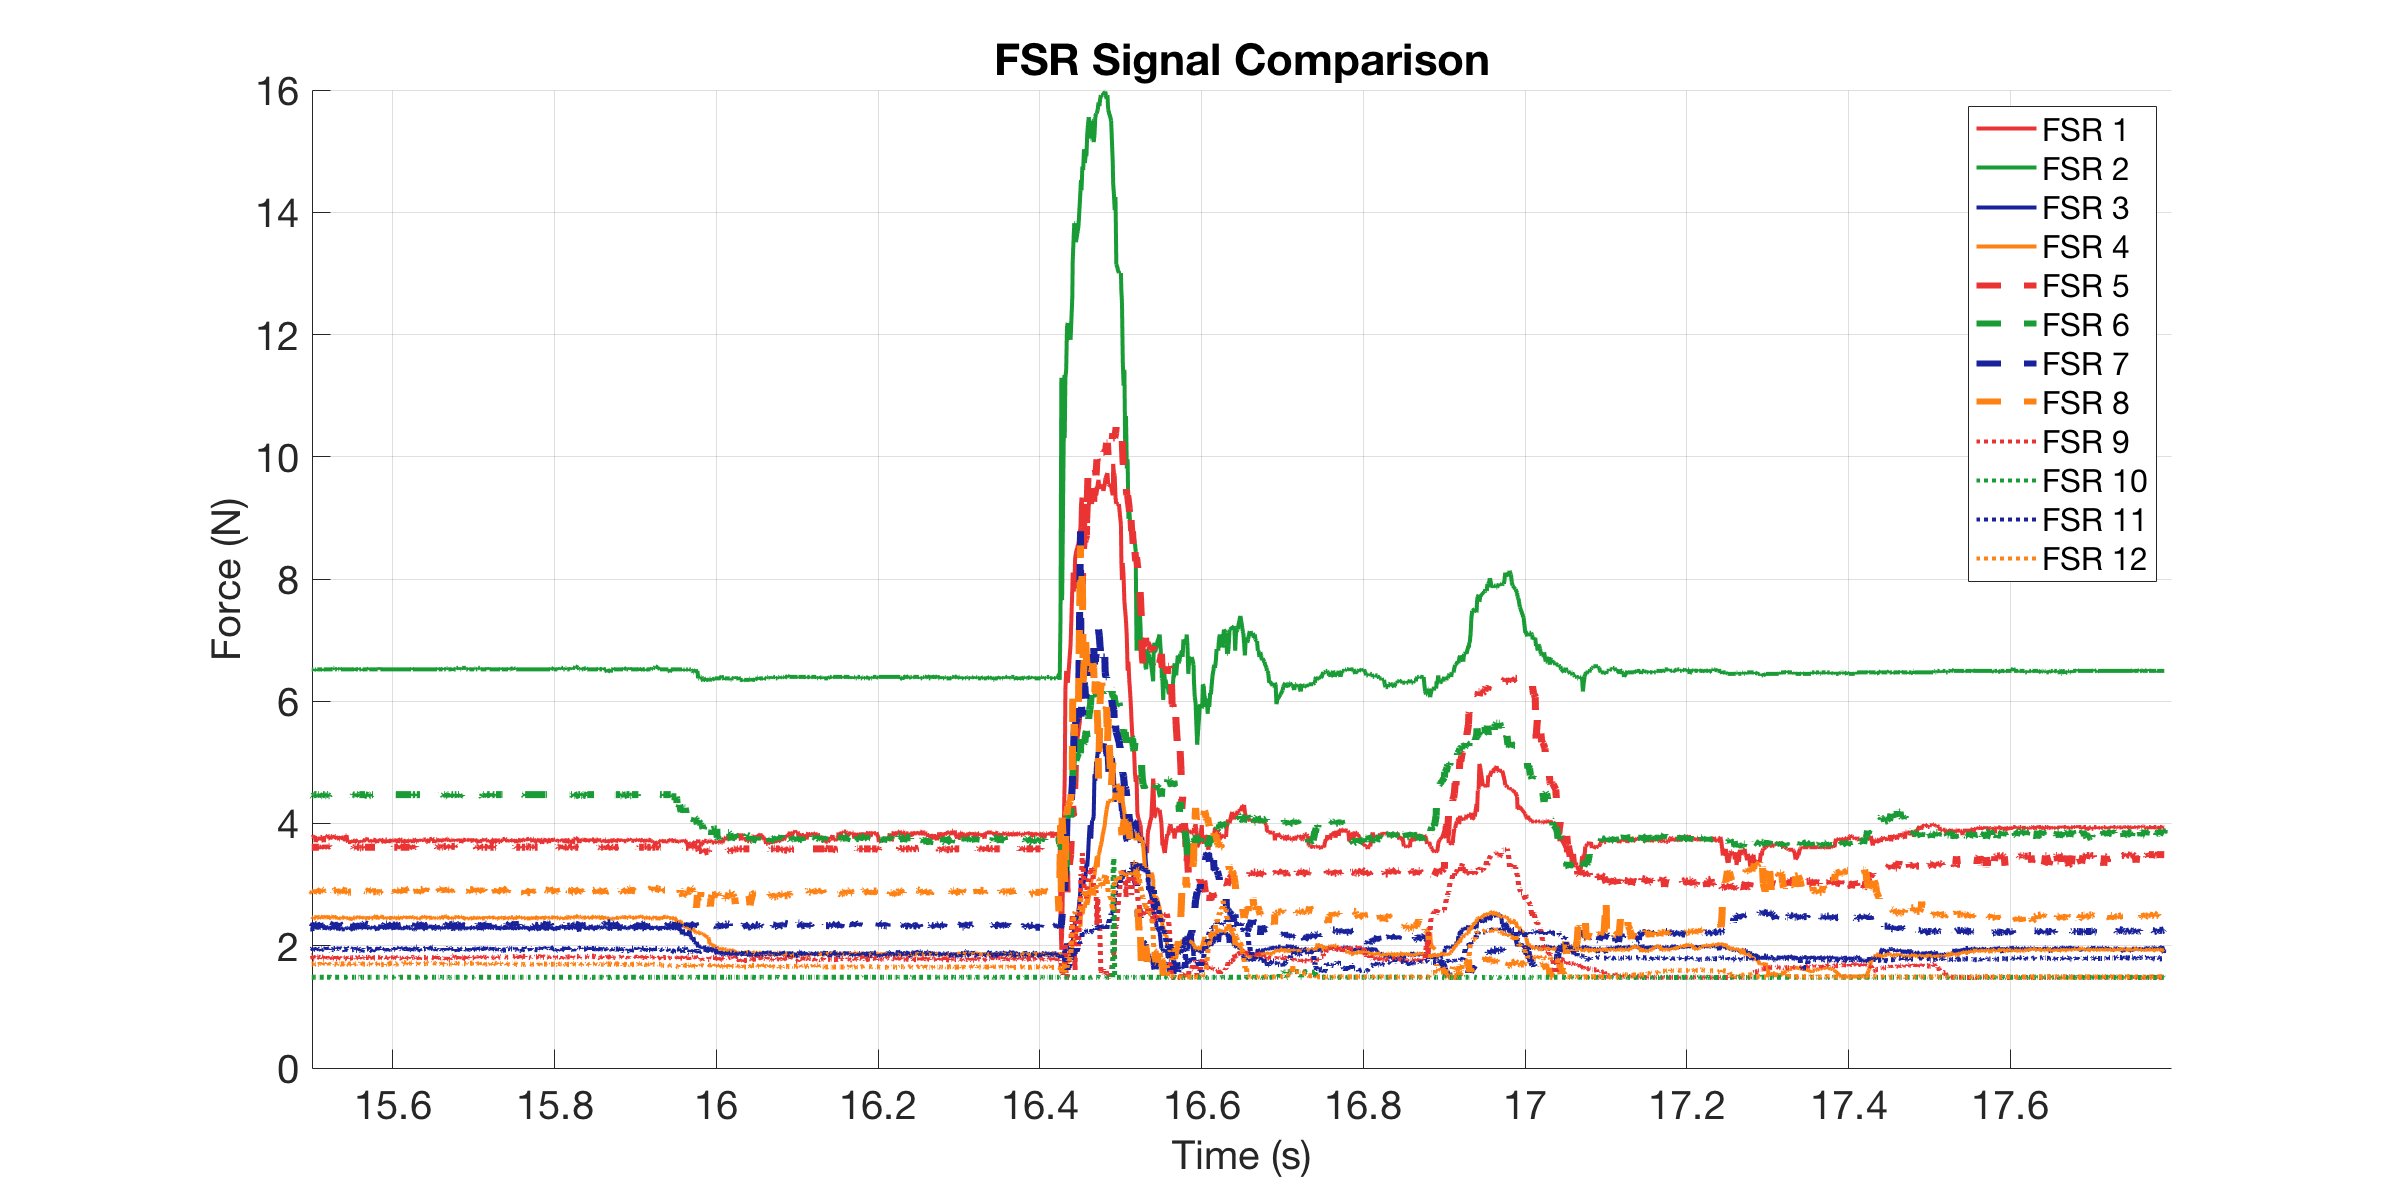

The data file committed next to this chart (first rows):
0, 3.7521, 6.5219, 2.2944, 2.4574, 3.598, 4.4714, 2.3119, 2.8952, 1.8322, 1.4856, 1.9107, 1.7172
0.00049, 3.781, 6.547, 2.348, 2.467, 3.612, 4.471, 2.312, 2.895, 1.77, 1.486, 1.94, 1.698
0.001075, 3.781, 6.522, 2.312, 2.467, 3.612, 4.454, 2.312, 2.906, 1.791, 1.486, 1.933, 1.698
0.002075, 3.738, 6.522, 2.277, 2.476, 3.612, 4.471, 2.321, 2.906, 1.804, 1.486, 1.977, 1.711
0.003074, 3.738, 6.497, 2.286, 2.448, 3.612, 4.471, 2.321, 2.906, 1.804, 1.486, 1.962, 1.717
0.004074, 3.738, 6.522, 2.268, 2.429, 3.598, 4.471, 2.321, 2.906, 1.777, 1.486, 1.925, 1.724
0.005074, 3.781, 6.522, 2.321, 2.457, 3.626, 4.471, 2.374, 2.862, 1.811, 1.486, 1.911, 1.698
0.008169, 3.781, 6.522, 2.286, 2.476, 3.612, 4.471, 2.33, 2.929, 1.832, 1.486, 1.925, 1.698
0.01012, 3.781, 6.522, 2.243, 2.467, 3.612, 4.454, 2.312, 2.873, 1.839, 1.486, 1.962, 1.698
0.01061, 3.795, 6.522, 2.348, 2.448, 3.612, 4.454, 2.338, 2.862, 1.811, 1.486, 1.947, 1.704
0.01111, 3.795, 6.522, 2.303, 2.457, 3.612, 4.454, 2.33, 2.895, 1.784, 1.486, 1.918, 1.704
0.01207, 3.781, 6.497, 2.286, 2.448, 3.612, 4.471, 2.365, 2.873, 1.784, 1.486, 1.911, 1.711
0.01307, 3.795, 6.522, 2.312, 2.448, 3.612, 4.471, 2.356, 2.884, 1.784, 1.486, 1.94, 1.698
0.01407, 3.695, 6.522, 2.312, 2.448, 3.612, 4.471, 2.312, 2.906, 1.804, 1.486, 1.933, 1.698
0.01507, 3.738, 6.497, 2.294, 2.495, 3.612, 4.471, 2.374, 2.895, 1.798, 1.491, 1.947, 1.698
0.01607, 3.752, 6.522, 2.286, 2.448, 3.612, 4.437, 2.338, 2.862, 1.818, 1.48, 1.962, 1.724
0.01707, 3.752, 6.522, 2.294, 2.448, 3.612, 4.471, 2.321, 2.884, 1.818, 1.486, 1.947, 1.691
0.01807, 3.752, 6.522, 2.277, 2.439, 3.612, 4.471, 2.321, 2.906, 1.811, 1.486, 1.918, 1.691
0.01907, 3.724, 6.522, 2.294, 2.467, 3.598, 4.454, 2.365, 2.884, 1.804, 1.486, 1.955, 1.711
0.02008, 3.781, 6.522, 2.294, 2.476, 3.626, 4.471, 2.321, 2.906, 1.791, 1.486, 1.947, 1.73
0.02107, 3.781, 6.522, 2.348, 2.448, 3.612, 4.454, 2.321, 2.929, 1.825, 1.486, 1.918, 1.698
0.02208, 3.781, 6.522, 2.294, 2.467, 3.626, 4.454, 2.348, 2.917, 1.818, 1.486, 1.933, 1.691
0.02308, 3.752, 6.497, 2.33, 2.495, 3.598, 4.471, 2.312, 2.884, 1.798, 1.486, 1.911, 1.717
0.02408, 3.695, 6.522, 2.321, 2.467, 3.626, 4.471, 2.321, 2.906, 1.798, 1.486, 1.933, 1.717
0.02511, 3.795, 6.522, 2.26, 2.457, 3.612, 4.471, 2.33, 2.884, 1.811, 1.486, 1.925, 1.691
0.02608, 3.781, 6.522, 2.303, 2.457, 3.626, 4.454, 2.348, 2.895, 1.825, 1.486, 1.933, 1.704
0.02708, 3.781, 6.522, 2.33, 2.476, 3.612, 4.454, 2.312, 2.906, 1.791, 1.486, 1.977, 1.704
0.02808, 3.795, 6.522, 2.268, 2.467, 3.626, 4.471, 2.312, 2.895, 1.811, 1.486, 1.94, 1.691
0.02908, 3.81, 6.522, 2.286, 2.495, 3.612, 4.471, 2.312, 2.917, 1.798, 1.486, 1.955, 1.711
0.03009, 3.795, 6.522, 2.312, 2.439, 3.626, 4.454, 2.384, 2.884, 1.825, 1.486, 1.933, 1.698
0.03108, 3.752, 6.522, 2.277, 2.448, 3.626, 4.454, 2.321, 2.94, 1.798, 1.486, 1.947, 1.711
0.03208, 3.738, 6.522, 2.277, 2.457, 3.612, 4.471, 2.321, 2.884, 1.791, 1.486, 1.925, 1.698
0.03308, 3.795, 6.522, 2.286, 2.476, 3.626, 4.454, 2.338, 2.94, 1.811, 1.48, 1.911, 1.717
0.03408, 3.795, 6.522, 2.268, 2.476, 3.626, 4.454, 2.356, 2.906, 1.804, 1.486, 1.94, 1.698
0.03508, 3.81, 6.522, 2.312, 2.457, 3.612, 4.454, 2.321, 2.917, 1.784, 1.486, 1.94, 1.698
0.03607, 3.752, 6.547, 2.312, 2.457, 3.612, 4.471, 2.356, 2.895, 1.791, 1.486, 1.955, 1.698
0.03707, 3.781, 6.547, 2.286, 2.495, 3.626, 4.454, 2.384, 2.906, 1.839, 1.486, 1.955, 1.724
0.03807, 3.795, 6.522, 2.286, 2.457, 3.612, 4.454, 2.312, 2.906, 1.784, 1.486, 1.955, 1.704
0.03907, 3.795, 6.522, 2.303, 2.476, 3.612, 4.471, 2.356, 2.906, 1.839, 1.486, 1.97, 1.698
0.04009, 3.738, 6.522, 2.286, 2.439, 3.626, 4.471, 2.312, 2.929, 1.784, 1.486, 1.933, 1.691
0.04108, 3.795, 6.547, 2.294, 2.457, 3.598, 4.454, 2.348, 2.873, 1.777, 1.486, 1.955, 1.711
0.04208, 3.752, 6.522, 2.251, 2.439, 3.598, 4.454, 2.33, 2.873, 1.804, 1.486, 1.947, 1.711
0.04308, 3.738, 6.522, 2.277, 2.448, 3.626, 4.454, 2.374, 2.884, 1.818, 1.486, 1.977, 1.691
0.04408, 3.738, 6.547, 2.303, 2.448, 3.612, 4.454, 2.338, 2.917, 1.791, 1.486, 1.947, 1.698
0.04507, 3.795, 6.522, 2.303, 2.448, 3.612, 4.471, 2.356, 2.862, 1.798, 1.486, 1.947, 1.704
0.04607, 3.766, 6.522, 2.268, 2.467, 3.612, 4.454, 2.356, 2.917, 1.811, 1.486, 1.933, 1.704
0.04949, 3.738, 6.522, 2.268, 2.457, 3.612, 4.454, 2.33, 2.895, 1.798, 1.486, 1.933, 1.704
0.05012, 3.752, 6.522, 2.268, 2.448, 3.612, 4.454, 2.312, 2.884, 1.811, 1.486, 1.903, 1.691
0.05061, 3.709, 6.522, 2.286, 2.448, 3.612, 4.471, 2.393, 2.884, 1.804, 1.486, 1.955, 1.711
0.0511, 3.81, 6.522, 2.277, 2.476, 3.612, 4.471, 2.33, 2.895, 1.798, 1.486, 1.925, 1.717
0.05208, 3.81, 6.522, 2.286, 2.448, 3.612, 4.471, 2.321, 2.895, 1.791, 1.486, 1.977, 1.698
0.05307, 3.724, 6.522, 2.294, 2.448, 3.612, 4.471, 2.321, 2.895, 1.784, 1.486, 1.955, 1.704
0.05407, 3.695, 6.522, 2.294, 2.457, 3.626, 4.454, 2.374, 2.873, 1.811, 1.48, 1.933, 1.698
0.05507, 3.695, 6.522, 2.303, 2.448, 3.612, 4.471, 2.348, 2.873, 1.791, 1.486, 1.925, 1.691
0.05826, 3.695, 6.522, 2.268, 2.439, 3.612, 4.471, 2.356, 2.884, 1.804, 1.486, 1.925, 1.717
0.06023, 3.724, 6.522, 2.251, 2.429, 3.612, 4.454, 2.312, 2.929, 1.804, 1.486, 1.94, 1.698
0.06072, 3.681, 6.522, 2.277, 2.439, 3.598, 4.471, 2.312, 2.884, 1.791, 1.486, 1.955, 1.711
0.06121, 3.709, 6.522, 2.312, 2.457, 3.612, 4.471, 2.356, 2.906, 1.804, 1.486, 1.977, 1.691
0.06207, 3.724, 6.547, 2.294, 2.467, 3.612, 4.471, 2.321, 2.906, 1.798, 1.486, 1.933, 1.698
0.06308, 3.738, 6.497, 2.277, 2.476, 3.626, 4.454, 2.33, 2.929, 1.811, 1.486, 1.933, 1.711
0.06407, 3.724, 6.522, 2.303, 2.457, 3.626, 4.489, 2.365, 2.884, 1.798, 1.486, 1.925, 1.711
... 1,957 more rows
